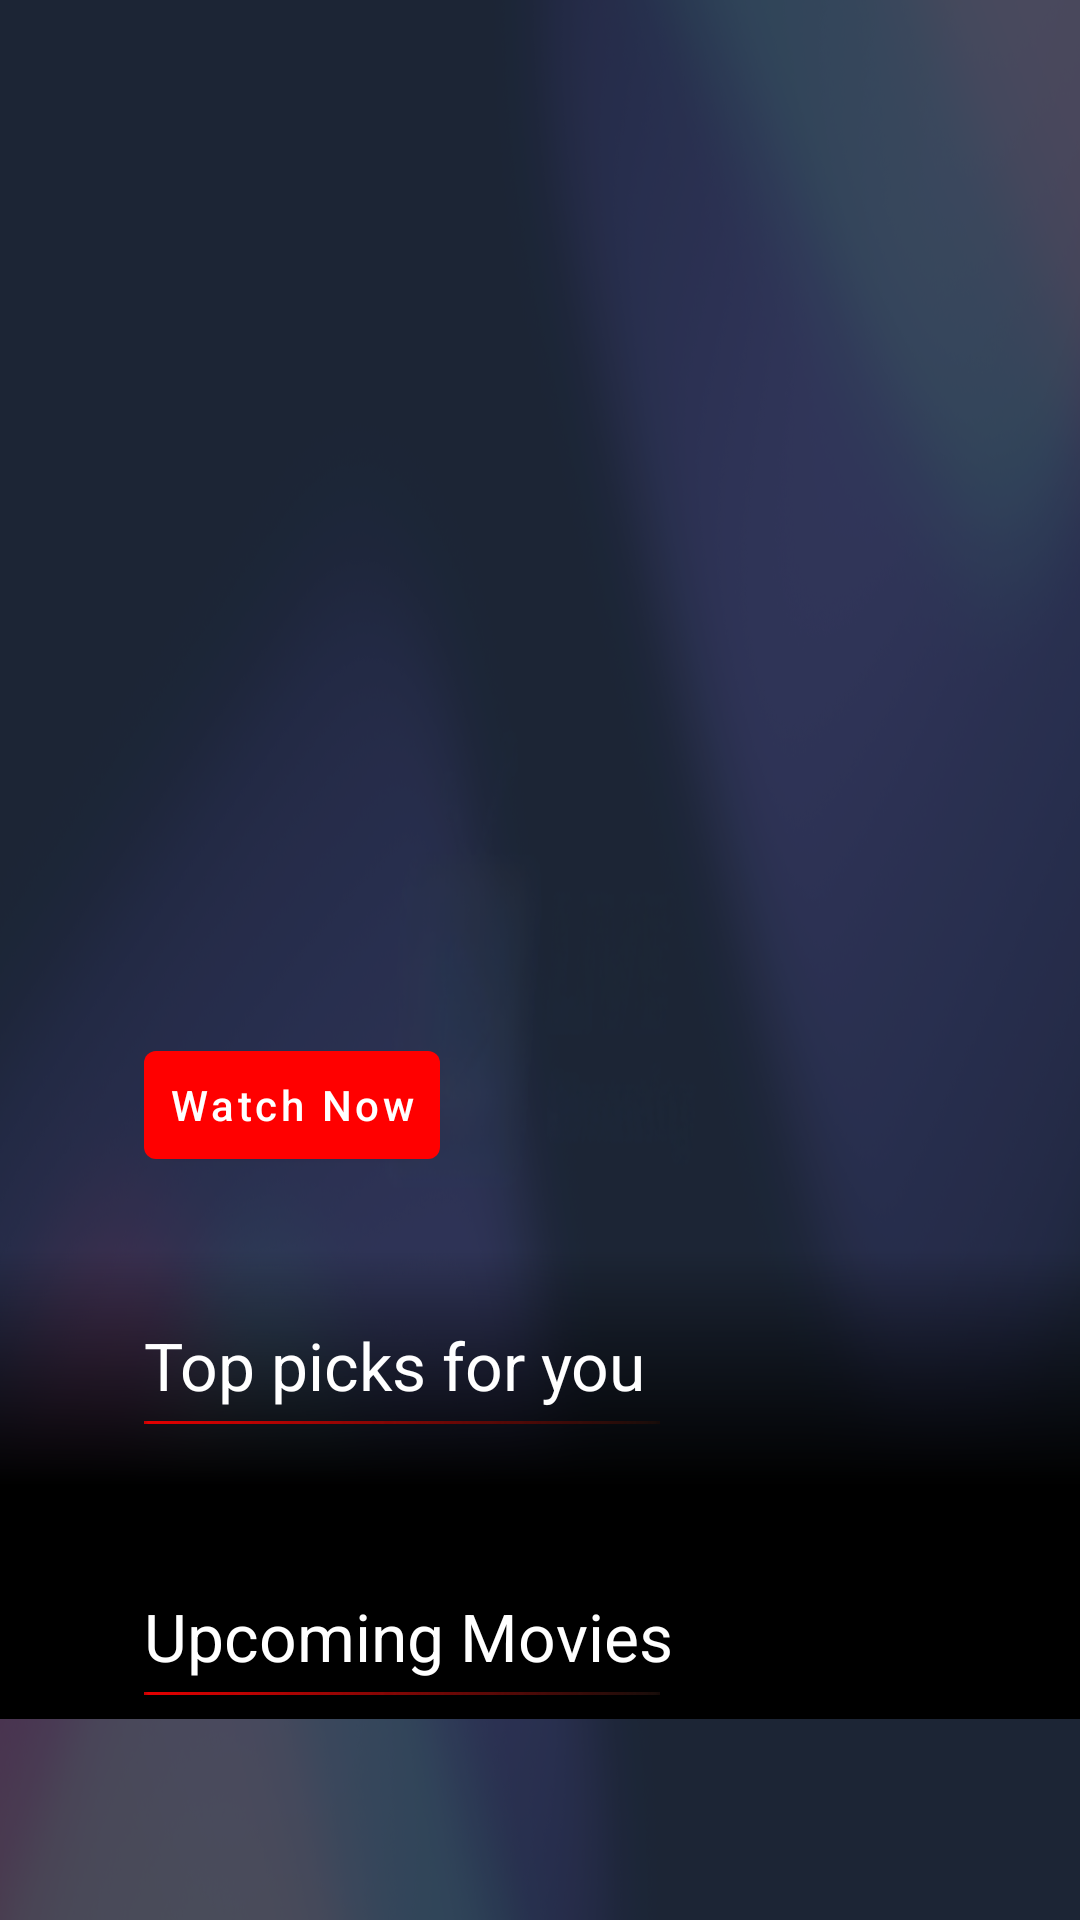

Android layout source for this screen:
<!-- AndroidManifest.xml: application theme Theme.LiveStreamingTV -->
<!-- res/layout/fragment_for_you.xml -->
<?xml version="1.0" encoding="utf-8"?>
<androidx.coordinatorlayout.widget.CoordinatorLayout xmlns:android="http://schemas.android.com/apk/res/android"
    xmlns:app="http://schemas.android.com/apk/res-auto"
    xmlns:tools="http://schemas.android.com/tools"
    android:layout_width="match_parent"
    android:layout_height="match_parent"
    tools:context=".ui.fragments.foryou.ForYouFragment">

    
    <FrameLayout
        android:id="@+id/background_container"
        android:layout_width="match_parent"
        android:layout_height="match_parent">

        <androidx.viewpager2.widget.ViewPager2
            android:id="@+id/vp_background_slider"
            android:layout_width="match_parent"
            android:layout_height="match_parent"
            android:clickable="true"
            android:focusable="true"
            android:focusableInTouchMode="true" />

        
        <LinearLayout
            android:id="@+id/ll_line_indicators"
            android:layout_width="wrap_content"
            android:layout_height="wrap_content"
            android:layout_gravity="center_vertical|end"
            android:layout_marginTop="100dp"
            android:layout_marginEnd="24dp"
            android:orientation="horizontal" />
    </FrameLayout>

    
    <androidx.core.widget.NestedScrollView
        android:id="@+id/scroll_view"
        android:layout_width="match_parent"
        android:layout_height="match_parent"
        android:background="@color/white_9_percent"
        android:fillViewport="true">

        <LinearLayout
            android:layout_width="match_parent"
            android:layout_height="wrap_content"
            android:orientation="vertical">

            
            <LinearLayout
                android:layout_width="match_parent"
                android:layout_height="wrap_content"
                android:orientation="vertical"
                android:paddingStart="48dp"
                android:paddingTop="150dp"
                android:paddingEnd="48dp"
                android:paddingBottom="24dp">

                
                <com.google.android.material.textview.MaterialTextView
                    android:id="@+id/tv_hero_title"
                    android:layout_width="wrap_content"
                    android:layout_height="wrap_content"
                    android:shadowColor="#80000000"
                    android:shadowDx="2"
                    android:shadowDy="2"
                    android:shadowRadius="4"
                    android:textColor="@color/white"
                    android:textSize="56sp"
                    android:textStyle="bold"
                    tools:text="@string/app_name" />

                
                <com.google.android.material.textview.MaterialTextView
                    android:id="@+id/tv_hero_metadata"
                    android:layout_width="wrap_content"
                    android:layout_height="wrap_content"
                    android:layout_marginTop="8dp"
                    android:textColor="@color/light_gray"
                    android:textSize="16sp"
                    tools:text="@string/app_name" />

                
                <com.google.android.material.textview.MaterialTextView
                    android:id="@+id/tv_hero_genres"
                    android:layout_width="wrap_content"
                    android:layout_height="wrap_content"
                    android:layout_marginTop="4dp"
                    android:textColor="@color/light_gray"
                    android:textSize="16sp"
                    tools:text="@string/app_name" />

                
                <com.google.android.material.textview.MaterialTextView
                    android:id="@+id/tv_hero_description"
                    android:layout_width="500dp"
                    android:layout_height="wrap_content"
                    android:layout_marginTop="16dp"
                    android:ellipsize="end"
                    android:lineSpacingMultiplier="1.2"
                    android:maxLines="3"
                    android:textColor="@color/white"
                    android:textSize="18sp"
                    tools:text="@string/scan_qr" />

                
                <LinearLayout
                    android:layout_width="wrap_content"
                    android:layout_height="wrap_content"
                    android:layout_marginTop="24dp"
                    android:orientation="horizontal">

                    <com.google.android.material.button.MaterialButton
                        android:id="@+id/btn_watch_now"
                        style="@style/Widget.WatchNowButton"
                        android:layout_width="wrap_content"
                        android:layout_height="wrap_content"
                        android:clickable="true"
                        android:focusable="true"
                        android:focusableInTouchMode="true"
                        android:nextFocusUp="@id/top_bar"
                        android:text="@string/watch_now"
                        app:strokeColor="@color/white" />
                </LinearLayout>

            </LinearLayout>

            
            <LinearLayout
                android:layout_width="match_parent"
                android:layout_height="wrap_content"
                android:background="@drawable/bg_gradient_transparent_black"
                android:orientation="vertical"
                android:paddingTop="24dp">

                
                <LinearLayout
                    android:layout_width="match_parent"
                    android:layout_height="wrap_content"
                    android:orientation="vertical"
                    android:paddingStart="48dp"
                    android:paddingEnd="48dp">

                    <com.google.android.material.textview.MaterialTextView
                        android:id="@+id/tv_title_rv"
                        android:layout_width="wrap_content"
                        android:layout_height="wrap_content"
                        android:text="@string/top_pick_for_you"
                        android:textColor="#FFFFFF"
                        android:textSize="22sp" />

                    <com.google.android.material.imageview.ShapeableImageView
                        android:id="@+id/line_red_gred"
                        android:layout_width="wrap_content"
                        android:layout_height="wrap_content"
                        android:layout_marginTop="4dp"
                        android:src="@drawable/line" />

                    <androidx.recyclerview.widget.RecyclerView
                        android:id="@+id/rv_top_movies"
                        android:layout_width="match_parent"
                        android:layout_height="wrap_content"
                        android:layout_marginTop="8dp"
                        android:clipToPadding="false"
                        android:descendantFocusability="afterDescendants"
                        android:focusable="true"
                        android:focusableInTouchMode="true"
                        android:nestedScrollingEnabled="false"
                        android:nextFocusUp="@id/btn_watch_now" />

                </LinearLayout>

                
                <LinearLayout
                    android:layout_width="match_parent"
                    android:layout_height="wrap_content"
                    android:layout_marginTop="48dp"
                    android:orientation="vertical"
                    android:paddingStart="48dp"
                    android:paddingEnd="48dp">

                    <com.google.android.material.textview.MaterialTextView
                        android:id="@+id/tv_title_upcoming"
                        android:layout_width="wrap_content"
                        android:layout_height="wrap_content"
                        android:text="@string/upcoming_movies"
                        android:textColor="#FFFFFF"
                        android:textSize="22sp" />

                    <com.google.android.material.imageview.ShapeableImageView
                        android:id="@+id/line_red_gred_upcoming"
                        android:layout_width="wrap_content"
                        android:layout_height="wrap_content"
                        android:layout_marginTop="4dp"
                        android:src="@drawable/line" />

                    <androidx.recyclerview.widget.RecyclerView
                        android:id="@+id/rv_upcoming_movies"
                        android:layout_width="match_parent"
                        android:layout_height="wrap_content"
                        android:layout_marginTop="8dp"
                        android:clipToPadding="false"
                        android:descendantFocusability="afterDescendants"
                        android:focusable="true"
                        android:focusableInTouchMode="true"
                        android:nestedScrollingEnabled="false"
                        android:nextFocusUp="@id/rv_top_movies" />

                </LinearLayout>

            </LinearLayout>

        </LinearLayout>

    </androidx.core.widget.NestedScrollView>

</androidx.coordinatorlayout.widget.CoordinatorLayout>
<!-- resources referenced by this layout -->
<resources>
  <color name="light_gray">#D3D3D3</color>
  <color name="white">#FFFFFF</color>
  <color name="white_9_percent">#17FCFCFC</color>
  <!-- drawable bg_gradient_transparent_black (drawable) -->
  <?xml version="1.0" encoding="utf-8"?>
  <shape xmlns:android="http://schemas.android.com/apk/res/android">
      <gradient
          android:angle="270"
          android:centerColor="@color/black"
          android:endColor="@color/black"
          android:startColor="@android:color/transparent"
          android:type="linear" />
  </shape>
  <!-- drawable line: png bitmap (drawable, 323 bytes) -->
  <string name="app_name">Live Streaming Tv</string>
  <string name="scan_qr">Scan QR</string>
  <string name="top_pick_for_you">Top picks for you</string>
  <string name="upcoming_movies">Upcoming Movies</string>
  <string name="watch_now">Watch Now</string>
  <style name="Widget.WatchNowButton" parent="Widget.MaterialComponents.Button">
          <item name="android:paddingStart">8dp</item> 
          <item name="android:paddingEnd">8dp</item>
          <item name="android:paddingTop">5dp</item>
          <item name="android:paddingBottom">5dp</item>
          <item name="backgroundTint">@color/red</item>
          <item name="android:textColor">@color/white</item>
          <item name="cornerRadius">4dp</item> 
          <item name="icon">@drawable/ic_fill_arrow_forward</item> 
          <item name="iconGravity">textStart</item>
          <item name="iconPadding">6dp</item>
          <item name="iconSize">30dp</item>
          <item name="drawableTint">@color/white</item>
          <item name="android:textAllCaps">false</item>
          <item name="android:gravity">center</item>
      </style>
  <style name="Theme.LiveStreamingTV" parent="Theme.Material3.DayNight.NoActionBar">
          
          <item name="android:windowBackground">@drawable/background_tv</item>
  
      </style>
  <color name="black">#000000</color>
  <color name="red">#FF0000</color>
  <!-- drawable background_tv: png bitmap (drawable, 769512 bytes) -->
</resources>
